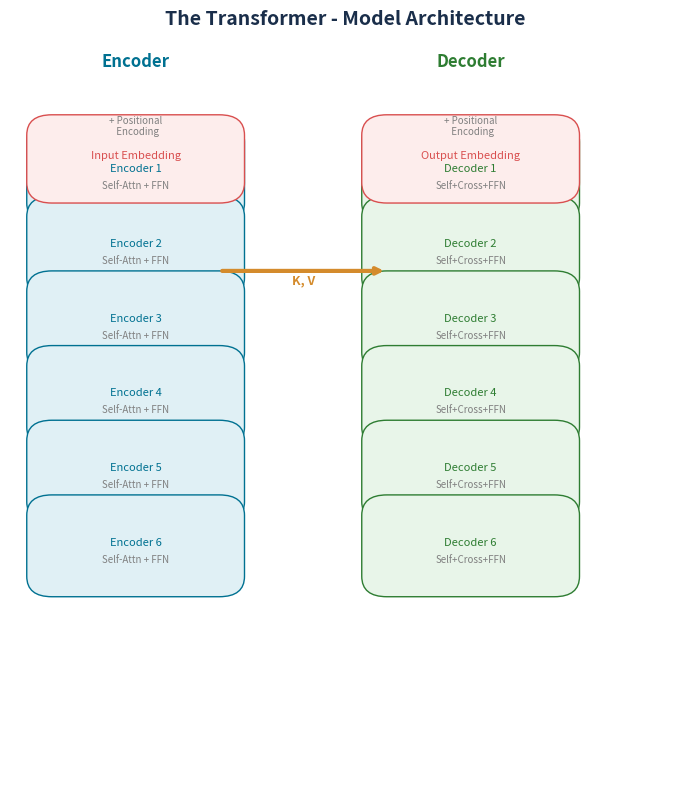
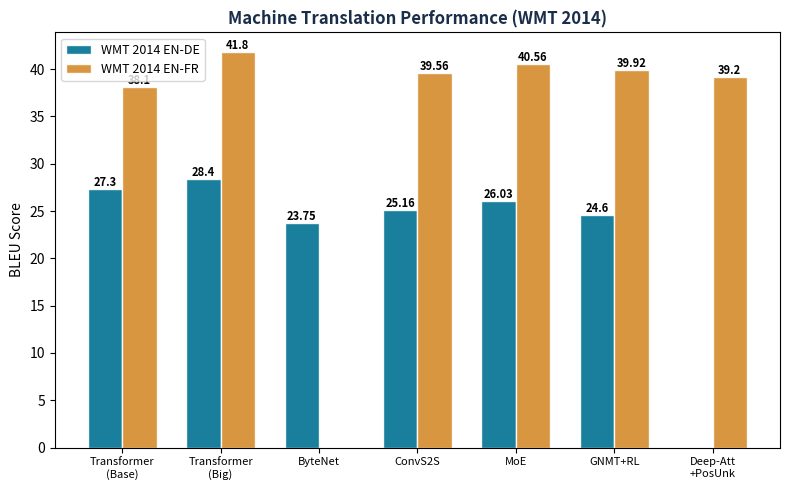
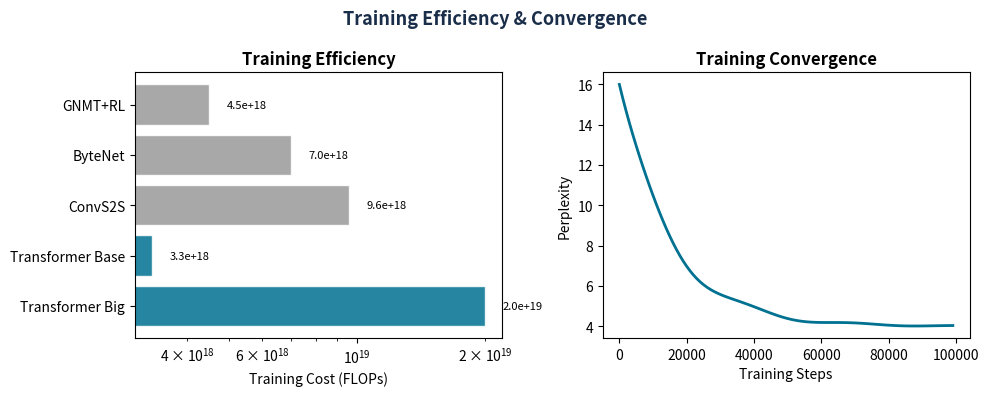
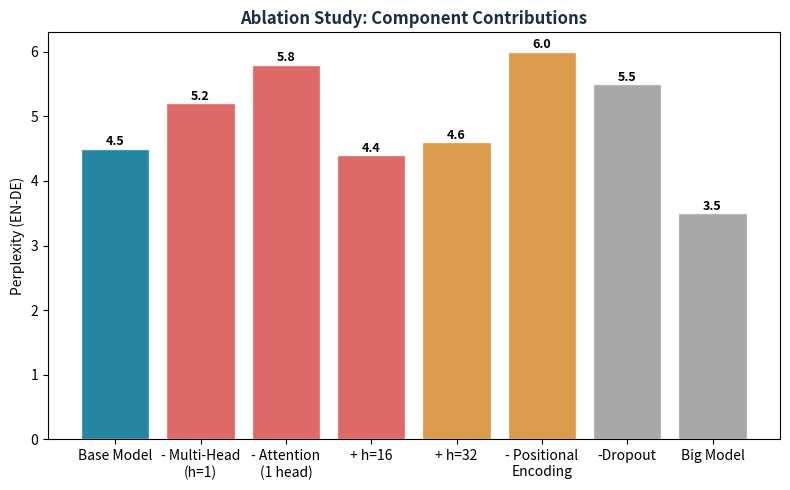
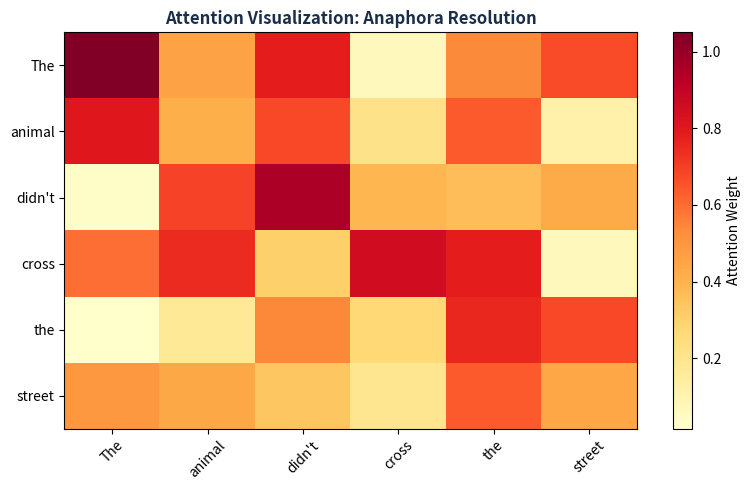

Source code (Python) for these figures, in order:
"""
生成 Attention Is All You Need 论文的仿真图表。
包括：Transformer 架构图、注意力机制、BLEU 分数等。
"""
import matplotlib
matplotlib.use('Agg')
import matplotlib.pyplot as plt
import matplotlib.patches as mpatches
import numpy as np, os

d = 'figs'
os.makedirs(d, exist_ok=True)
plt.rcParams.update({'font.size': 10, 'axes.titlesize': 12})

# ── 1A: Transformer 架构 ──
fig, ax = plt.subplots(figsize=(7, 8))
ax.set_xlim(0, 8); ax.set_ylim(0, 11); ax.axis('off')
# Encoder stack (left)
ax.text(1.5, 10.5, 'Encoder', ha='center', fontsize=12, weight='bold', color='#007191')
for i in range(6):
    y = 8.5 - i * 1.1
    rect = mpatches.FancyBboxPatch((0.5, y), 2, 0.9, boxstyle='round', facecolor='#E0F0F5', edgecolor='#007191')
    ax.add_patch(rect)
    ax.text(1.5, y+0.45, f'Encoder {i+1}', ha='center', fontsize=8, color='#007191')
    ax.text(1.5, y+0.2, 'Self-Attn + FFN', ha='center', fontsize=7, color='gray')
# Output (top)
rect = mpatches.FancyBboxPatch((0.5, 8.8), 2, 0.7, boxstyle='round', facecolor='#FDEDEC', edgecolor='#D94F4F')
ax.add_patch(rect); ax.text(1.5, 9.15, 'Input Embedding', ha='center', fontsize=8, color='#D94F4F')
# Decoder stack (right)
ax.text(5.5, 10.5, 'Decoder', ha='center', fontsize=12, weight='bold', color='#2E7D32')
for i in range(6):
    y = 8.5 - i * 1.1
    rect = mpatches.FancyBboxPatch((4.5, y), 2, 0.9, boxstyle='round', facecolor='#E8F5E9', edgecolor='#2E7D32')
    ax.add_patch(rect)
    ax.text(5.5, y+0.45, f'Decoder {i+1}', ha='center', fontsize=8, color='#2E7D32')
    ax.text(5.5, y+0.2, 'Self+Cross+FFN', ha='center', fontsize=7, color='gray')
rect = mpatches.FancyBboxPatch((4.5, 8.8), 2, 0.7, boxstyle='round', facecolor='#FDEDEC', edgecolor='#D94F4F')
ax.add_patch(rect); ax.text(5.5, 9.15, 'Output Embedding', ha='center', fontsize=8, color='#D94F4F')
# Arrow from encoder to decoder
ax.annotate('', xy=(4.5, 7.5), xytext=(2.5, 7.5), arrowprops=dict(arrowstyle='->', color='#D48B2C', lw=3))
ax.text(3.5, 7.3, 'K, V', ha='center', fontsize=9, weight='bold', color='#D48B2C')
# Labels
ax.text(1.5, 9.5, '+ Positional\n  Encoding', ha='center', fontsize=7, color='gray')
ax.text(5.5, 9.5, '+ Positional\n  Encoding', ha='center', fontsize=7, color='gray')
ax.set_title('The Transformer - Model Architecture', fontsize=14, color='#1A2E4A', weight='bold')
plt.tight_layout(); plt.savefig(os.path.join(d, '1A.jpg'), dpi=120, bbox_inches='tight'); plt.close()
print('1A')

# ── 1DEF: Scaled Dot-Product Attention ──
fig, (ax1, ax2) = plt.subplots(1, 2, figsize=(10, 4))
# Left: formula
ax1.axis('off'); ax1.set_xlim(0, 10); ax1.set_ylim(0, 6)
ax1.text(5, 4, 'Scaled Dot-Product Attention', ha='center', fontsize=13, weight='bold', color='#1A2E4A')
ax1.text(5, 3, 'Attention(Q, K, V) = softmax( QK^T / sqrt(d_k) ) V', ha='center', fontsize=11, color='#007191')
ax1.text(5, 2.2, 'Q: Query  K: Key  V: Value  d_k: key dimension', ha='center', fontsize=9, color='gray')
ax1.text(5, 1.5, 'Scaling factor 1/sqrt(d_k) prevents\nsoftmax from entering tiny gradient regions', ha='center', fontsize=8, color='#666')
# Right: Multi-Head
ax2.axis('off'); ax2.set_xlim(0, 10); ax2.set_ylim(0, 6)
ax2.text(5, 5, 'Multi-Head Attention', ha='center', fontsize=13, weight='bold', color='#1A2E4A')
ax2.text(5, 4, 'Concat( head_1, ..., head_h ) W^O', ha='center', fontsize=11, color='#007191')
ax2.text(5, 3.3, 'head_i = Attention(QW_i^Q, KW_i^K, VW_i^V)', ha='center', fontsize=11, color='#007191')
ax2.text(5, 2.5, 'h = 8 parallel attention layers', ha='center', fontsize=9, color='gray')
ax2.text(5, 1.8, 'd_k = d_v = d_model / h = 64', ha='center', fontsize=9, color='gray')
ax2.text(5, 1.1, 'Each head attends to different\nrepresentation subspaces', ha='center', fontsize=8, color='#666')
plt.suptitle('Attention Mechanism', fontsize=14, color='#1A2E4A', weight='bold')
plt.tight_layout(); plt.savefig(os.path.join(d, '1DEF.jpg'), dpi=120, bbox_inches='tight'); plt.close()
print('1DEF')

# ── 2A: BLEU scores ──
fig, ax = plt.subplots(figsize=(8, 5))
models = ['Transformer\n(Base)', 'Transformer\n(Big)', 'ByteNet', 'ConvS2S', 'MoE', 'GNMT+RL', 'Deep-Att\n+PosUnk']
bleu_en_de = [27.3, 28.4, 23.75, 25.16, 26.03, 24.6, None]
bleu_en_fr = [38.1, 41.8, None, 39.56, 40.56, 39.92, 39.2]
x = np.arange(len(models)); w = 0.35
bars1 = ax.bar(x - w/2, [v if v else 0 for v in bleu_en_de], w, label='WMT 2014 EN-DE', color='#007191', alpha=0.9, edgecolor='white')
bars2 = ax.bar(x + w/2, [v if v else 0 for v in bleu_en_fr], w, label='WMT 2014 EN-FR', color='#D48B2C', alpha=0.9, edgecolor='white')
for bar, val in zip(bars1, bleu_en_de):
    if val: ax.text(bar.get_x()+bar.get_width()/2, bar.get_height()+0.3, str(val), ha='center', fontsize=8, weight='bold')
for bar, val in zip(bars2, bleu_en_fr):
    if val: ax.text(bar.get_x()+bar.get_width()/2, bar.get_height()+0.3, str(val), ha='center', fontsize=8, weight='bold')
ax.set_xticks(x); ax.set_xticklabels(models, fontsize=8)
ax.set_ylabel('BLEU Score'); ax.set_title('Machine Translation Performance (WMT 2014)', weight='bold', color='#1A2E4A')
ax.legend(fontsize=9, loc='upper left')
plt.tight_layout(); plt.savefig(os.path.join(d, '2A.jpg'), dpi=120, bbox_inches='tight'); plt.close()
print('2A')

# ── 2BC: Training cost / efficiency ──
fig, (ax1, ax2) = plt.subplots(1, 2, figsize=(10, 4))
costs = {'Transformer Big': 2.0e19, 'Transformer Base': 3.3e18, 'ConvS2S': 9.6e18, 'ByteNet': 7.0e18, 'GNMT+RL': 4.5e18}
names = list(costs.keys()); vals = list(costs.values())
colors = ['#007191', '#007191', '#999999', '#999999', '#999999']
ax1.barh(names, vals, color=colors, alpha=0.85, edgecolor='white')
ax1.set_xlabel('Training Cost (FLOPs)'); ax1.set_xscale('log')
ax1.set_title('Training Efficiency', weight='bold')
for i, v in enumerate(vals):
    ax1.text(v*1.1, i, f'{v:.1e}', fontsize=8, va='center')
# Right: PPL vs steps
steps = np.arange(0, 100000, 1000)
ppl = 12 * np.exp(-steps/15000) + 4.0 + 0.5*np.sin(steps/5000)*np.exp(-steps/30000)
ax2.plot(steps, ppl, '#007191', linewidth=2)
ax2.set_xlabel('Training Steps'); ax2.set_ylabel('Perplexity')
ax2.set_title('Training Convergence', weight='bold')
plt.suptitle('Training Efficiency & Convergence', fontsize=13, color='#1A2E4A', weight='bold')
plt.tight_layout(); plt.savefig(os.path.join(d, '2BC.jpg'), dpi=120, bbox_inches='tight'); plt.close()
print('2BC')

# ── 2DE: Ablation ──
fig, ax = plt.subplots(figsize=(8, 5))
ablations = ['Base Model', '- Multi-Head\n(h=1)', '- Attention\n(1 head)', '+ h=16', '+ h=32', '- Positional\nEncoding', '-Dropout', 'Big Model']
ppl_abl = [4.5, 5.2, 5.8, 4.4, 4.6, 6.0, 5.5, 3.5]
colors_abl = ['#007191'] + ['#D94F4F']*3 + ['#D48B2C']*2 + ['#999999']*2
ax.bar(ablations, ppl_abl, color=colors_abl, alpha=0.85, edgecolor='white')
ax.set_ylabel('Perplexity (EN-DE)'); ax.set_title('Ablation Study: Component Contributions', weight='bold', color='#1A2E4A')
for i, v in enumerate(ppl_abl):
    ax.text(i, v+0.05, str(v), ha='center', fontsize=9, weight='bold')
plt.tight_layout(); plt.savefig(os.path.join(d, '2DE.jpg'), dpi=120, bbox_inches='tight'); plt.close()
print('2DE')

# ── 2FG: Attention head visualization ──
fig, ax = plt.subplots(figsize=(8, 5))
data = np.random.rand(6, 6) * 0.8
data[0,0] = 0.95; data[1,0] = 0.7; data[2,2] = 0.85; data[3,1] = 0.75
# make it look more realistic
for i in range(6):
    data[i, max(0,i-1):min(6,i+2)] += 0.1
im = ax.imshow(data, cmap='YlOrRd', aspect='auto')
ax.set_xticks(range(6)); ax.set_xticklabels(['The', 'animal', "didn't", 'cross', 'the', 'street'])
ax.set_yticks(range(6)); ax.set_yticklabels(['The', 'animal', "didn't", 'cross', 'the', 'street'])
plt.xticks(rotation=45)
ax.set_title('Attention Visualization: Anaphora Resolution', weight='bold', color='#1A2E4A')
plt.colorbar(im, ax=ax, label='Attention Weight')
plt.tight_layout(); plt.savefig(os.path.join(d, '2FG.jpg'), dpi=120, bbox_inches='tight'); plt.close()
print('2FG')

print(f"\nDone: 6 figures in {d}/")
